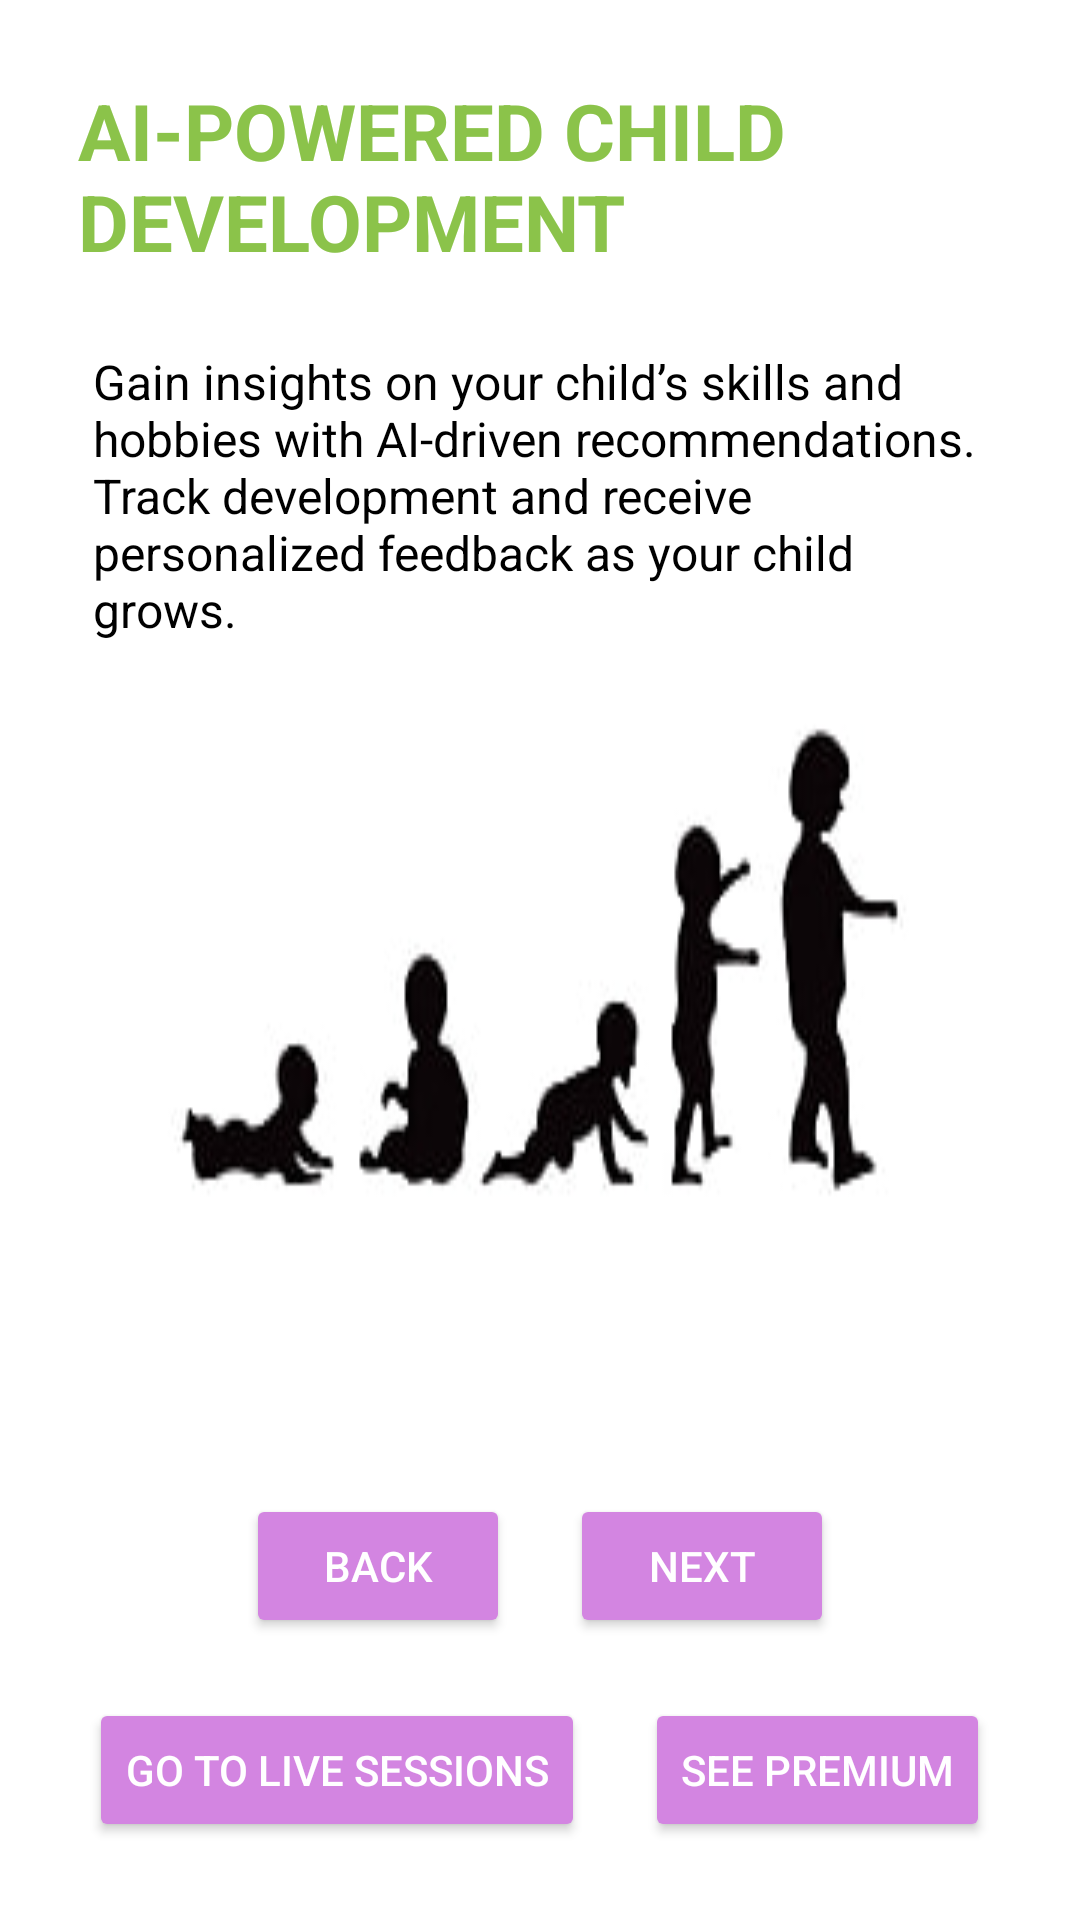

The Android layout XML behind this screen, and the referenced resources:
<!-- AndroidManifest.xml: application theme Theme.BIGBUDDY -->
<!-- res/layout/activity_child_development.xml -->
<?xml version="1.0" encoding="utf-8"?>
<LinearLayout
    xmlns:android="http://schemas.android.com/apk/res/android"
    android:layout_width="match_parent"
    android:layout_height="match_parent"
    android:orientation="vertical"
    android:padding="16dp"
    android:background="@drawable/childdevelpoment"
    android:weightSum="1">

    <TextView
        android:id="@+id/childDevelopmentTitle"
        android:layout_width="wrap_content"
        android:layout_height="wrap_content"
        android:text="AI-Powered Child Development"
        android:textSize="26sp"
        android:textStyle="bold"
        android:textColor="#8BC34A"
        android:layout_gravity="center"
        android:padding="10dp"
        android:textAllCaps="true"/>

    <TextView
        android:id="@+id/childDevelopmentDescription"
        android:layout_width="wrap_content"
        android:layout_height="wrap_content"
        android:padding="15dp"
        android:text="Gain insights on your child’s skills and hobbies with AI-driven recommendations. Track development and receive personalized feedback as your child grows."
        android:textColor="#000000"
        android:textSize="16sp"
        android:layout_weight="1"/>

    
    <LinearLayout
        android:layout_width="match_parent"
        android:layout_height="wrap_content"
        android:orientation="horizontal"
        android:gravity="center"
        android:layout_gravity="bottom"
        android:layout_marginTop="20dp">

        
        <Button
            android:id="@+id/btnBackChildDevelopment"
            android:layout_width="wrap_content"
            android:layout_height="wrap_content"
            android:text="Back"
            android:layout_margin="10dp"
            android:backgroundTint="#D385E1"
            android:textColor="#FFFFFF"/>

        
        <Button
            android:id="@+id/btnContinueChildDevelopment"
            android:layout_width="wrap_content"
            android:layout_height="wrap_content"
            android:text="Next"
            android:layout_margin="10dp"
            android:backgroundTint="#D385E1"
            android:textColor="#FFFFFF"/>
    </LinearLayout>

    
    <LinearLayout
        android:layout_width="match_parent"
        android:layout_height="wrap_content"
        android:orientation="horizontal"
        android:gravity="center"
        android:layout_gravity="bottom">

        
        <Button
            android:id="@+id/btnLiveSessions"
            android:layout_width="wrap_content"
            android:layout_height="wrap_content"
            android:text="Go to Live Sessions"
            android:layout_margin="10dp"
            android:backgroundTint="#D385E1"
            android:textColor="#FFFFFF"/>

        
        <Button
            android:id="@+id/btnSeePremium"
            android:layout_width="wrap_content"
            android:layout_height="wrap_content"
            android:text="See Premium"
            android:layout_margin="10dp"
            android:backgroundTint="#D385E1"
            android:textColor="#FFFFFF"/>
    </LinearLayout>

</LinearLayout>
<!-- resources referenced by this layout -->
<resources>
  <!-- drawable childdevelpoment: png bitmap (drawable, 12160 bytes) -->
  <style name="Theme.BIGBUDDY" parent="Base.Theme.BIGBUDDY" />
  <style name="Base.Theme.BIGBUDDY" parent="Theme.Material3.DayNight.NoActionBar">
          
          
      </style>
</resources>
